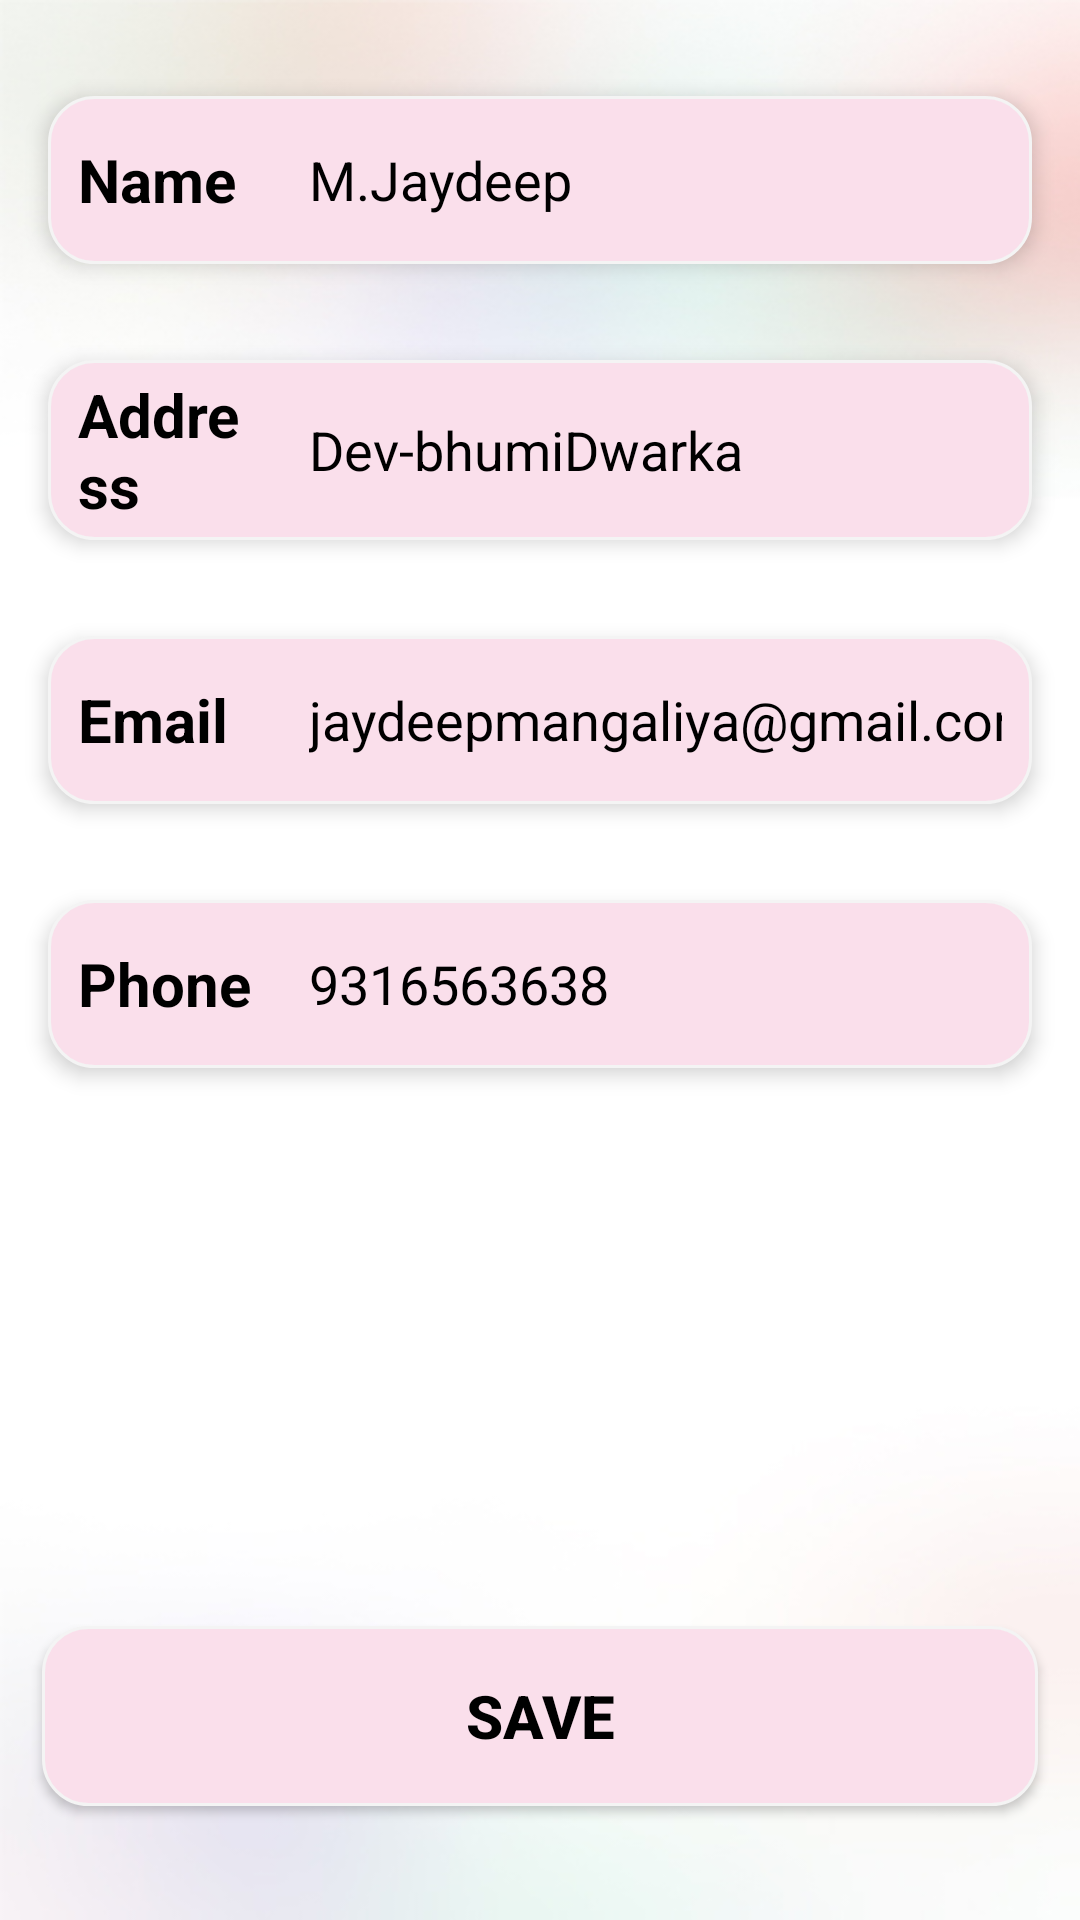

Reconstruct the res/layout file that produces this screen, plus the resources it refers to.
<!-- AndroidManifest.xml: application theme Theme.Farmer -->
<!-- res/layout/fragment_profile_.xml -->
<?xml version="1.0" encoding="utf-8"?>
<FrameLayout xmlns:android="http://schemas.android.com/apk/res/android"
    xmlns:app="http://schemas.android.com/apk/res-auto"
    xmlns:tools="http://schemas.android.com/tools"
    android:layout_width="match_parent"
    android:layout_height="match_parent"
    android:background="@drawable/mainbackgroung"
    android:orientation="vertical"
    android:paddingEnd="6dp"
    android:paddingStart="6dp"
    tools:context=".profile_Fragment">
    <LinearLayout
        android:layout_width="match_parent"
        android:orientation="vertical"
        android:layout_height="wrap_content">

    <LinearLayout
        android:layout_width="match_parent"
        android:layout_height="56dp"
        android:layout_marginTop="32dp"
        android:layout_marginLeft="10dp"
        android:layout_marginRight="10dp"
        android:background="@drawable/profileedittext"
        android:elevation="4dp"

        android:gravity="center_vertical"
        android:orientation="horizontal">

        <TextView
            android:id="@+id/ProfileName"
            android:layout_width="40dp"
            android:layout_height="wrap_content"
            android:layout_marginStart="10dp"
            android:layout_weight="1"
            android:text="Name"
            android:textColor="@color/black"
            android:textSize="20dp"
            android:textStyle="bold" />

        <EditText
            android:id="@+id/EProfileName"
            android:layout_width="wrap_content"
            android:layout_height="wrap_content"
            android:layout_marginStart="16dp"
            android:layout_marginEnd="10dp"
            android:layout_weight="1"
            android:background="@android:color/transparent"
            android:ems="10"
            android:hint="M.Jaydeep"
            android:inputType="text"
            android:textColor="@color/black"
            android:textColorHint="@color/black"
            tools:ignore="TouchTargetSizeCheck" />
    </LinearLayout>

    <LinearLayout
        android:layout_width="match_parent"
        android:layout_height="60dp"
        android:layout_marginLeft="10dp"
        android:layout_marginTop="32dp"
        android:layout_marginRight="10dp"

        android:background="@drawable/profileedittext"
        android:elevation="4dp"
        android:gravity="center_vertical"
        android:orientation="horizontal">

        <TextView
            android:id="@+id/Profileaddress"
            android:layout_width="40dp"
            android:layout_height="wrap_content"
            android:layout_marginStart="10dp"
            android:layout_weight="1"
            android:text="Address"
            android:textColor="@color/black"
            android:textSize="20dp"
            android:textStyle="bold" />

        <EditText
            android:id="@+id/EProfileadderes"
            android:layout_width="wrap_content"
            android:layout_height="wrap_content"
            android:layout_marginStart="16dp"
            android:layout_marginEnd="10dp"
            android:layout_weight="1"
            android:background="@android:color/transparent"
            android:ems="10"
            android:hint="Dev-bhumiDwarka"
            android:inputType="textMultiLine"
            android:textColor="@color/black"
            android:textColorHint="@color/black"
            tools:ignore="TouchTargetSizeCheck" />
    </LinearLayout>

    <LinearLayout
        android:layout_width="match_parent"
        android:layout_height="56dp"
        android:layout_marginLeft="10dp"
        android:layout_marginTop="32dp"
        android:layout_marginRight="10dp"

        android:background="@drawable/profileedittext"
        android:elevation="4dp"
        android:gravity="center_vertical"
        android:orientation="horizontal">

        <TextView
            android:id="@+id/ProfileEnail"
            android:layout_width="40dp"
            android:layout_height="wrap_content"
            android:layout_marginStart="10dp"
            android:layout_weight="1"
            android:text="Email"
            android:textColor="@color/black"
            android:textSize="20dp"
            android:textStyle="bold" />

        <EditText
            android:id="@+id/EProfileEmail"
            android:layout_width="wrap_content"
            android:layout_height="wrap_content"
            android:layout_marginStart="16dp"
            android:layout_marginEnd="10dp"
            android:layout_weight="1"
            android:background="@android:color/transparent"
            android:ems="10"
            android:hint="jaydeepmangaliya@gmail.com"
            android:inputType="textEmailAddress"
            android:textColor="@color/black"
            android:textColorHint="@color/black"
            tools:ignore="TouchTargetSizeCheck" />
    </LinearLayout>

    <LinearLayout
        android:layout_width="match_parent"
        android:layout_height="56dp"
        android:layout_marginLeft="10dp"
        android:layout_marginTop="32dp"
        android:layout_marginRight="10dp"
android:layout_marginBottom="10dp"
        android:background="@drawable/profileedittext"
        android:elevation="4dp"
        android:gravity="center_vertical"
        android:orientation="horizontal">

        <TextView
            android:id="@+id/ProfilePhone"
            android:layout_width="40dp"
            android:layout_height="wrap_content"
            android:layout_marginStart="10dp"
            android:layout_weight="1"
            android:text="Phone"
            android:textColor="@color/black"
            android:textSize="20dp"
            android:textStyle="bold" />

        <EditText
            android:id="@+id/EProfilePhone"
            android:layout_width="wrap_content"
            android:layout_height="wrap_content"
            android:layout_marginStart="16dp"
            android:layout_marginEnd="10dp"
            android:layout_weight="1"
            android:background="@android:color/transparent"
            android:ems="10"
            android:hint="9316563638"
            android:inputType="number"
            android:textColor="@color/black"
            android:textColorHint="@color/black"
            tools:ignore="TouchTargetSizeCheck" />
    </LinearLayout>

</LinearLayout>

    <LinearLayout
        android:layout_width="match_parent"
        android:layout_height="70dp"
        android:layout_gravity="bottom"

        android:layout_marginBottom="32dp">

        <androidx.appcompat.widget.AppCompatButton
            android:id="@+id/button4"
            android:layout_width="match_parent"
            android:layout_height="60dp"
            android:layout_gravity="bottom"
            android:layout_marginLeft="8dp"
            android:layout_marginRight="8dp"
            android:layout_marginTop="2dp"

            android:background="@drawable/profileedittext"
            android:elevation="10dp"
            android:text="SAVE"
            android:layout_marginBottom="2dp"
            android:textColor="@color/black"
            android:textSize="20dp"
            android:textStyle="bold" />
    </LinearLayout>

</FrameLayout>
<!-- resources referenced by this layout -->
<resources>
  <color name="black">#FF000000</color>
  <!-- drawable mainbackgroung: jpg bitmap (drawable, 35292 bytes) -->
  <!-- drawable profileedittext (drawable) -->
  <?xml version="1.0" encoding="utf-8"?>
  <shape xmlns:android="http://schemas.android.com/apk/res/android">
    <stroke android:width="1dp" android:color="#f4f4f4"></stroke>
      <solid android:color="@color/grey"></solid>
      <corners android:radius="15dp"></corners>
  </shape>
  <style name="Theme.Farmer" parent="Base.Theme.Farmer" />
  <color name="grey">#fadfeb</color>
  <style name="Base.Theme.Farmer" parent="Theme.Material3.DayNight.NoActionBar">
          
          
      </style>
</resources>
